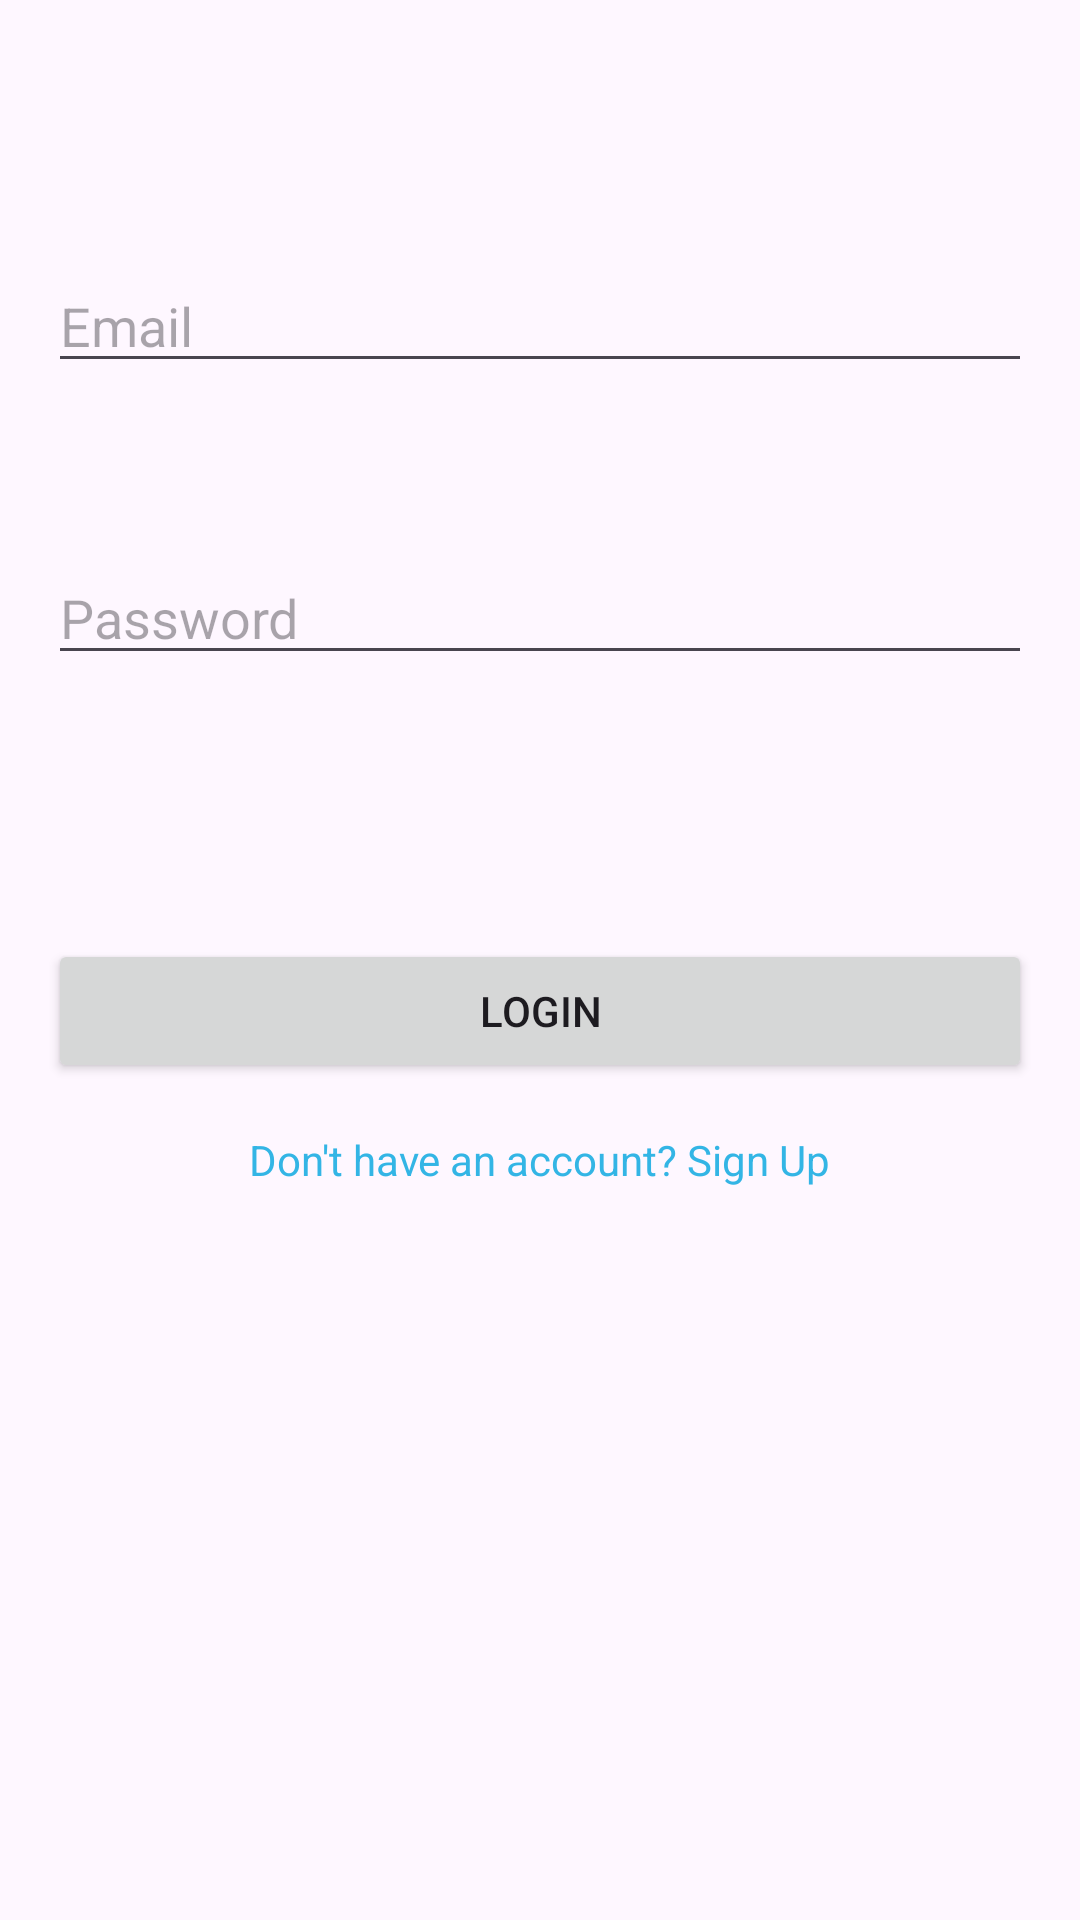

Produce the Android XML layout that renders to this screen, including the resource entries it uses.
<!-- AndroidManifest.xml: application theme Theme.TAZAJ -->
<!-- res/layout/activity_login.xml -->
<?xml version="1.0" encoding="utf-8"?>
<androidx.constraintlayout.widget.ConstraintLayout xmlns:android="http://schemas.android.com/apk/res/android"
    xmlns:app="http://schemas.android.com/apk/res-auto"
    xmlns:tools="http://schemas.android.com/tools"
    android:layout_width="match_parent"
    android:layout_height="match_parent"
    android:padding="16dp">

    

    

    

    

    

    <TextView
        android:id="@+id/textViewLoginTitle"
        android:layout_width="wrap_content"
        android:layout_height="wrap_content"
        android:layout_marginStart="150dp"
        android:layout_marginTop="76dp"
        android:layout_marginEnd="166dp"
        android:layout_marginBottom="596dp"
        android:text="Login"
        android:textSize="32sp"
        android:textStyle="bold"
        app:layout_constraintBottom_toBottomOf="parent"
        app:layout_constraintEnd_toEndOf="parent"
        app:layout_constraintStart_toStartOf="parent"
        app:layout_constraintTop_toTopOf="parent" />

    <EditText
        android:id="@+id/editTextEmail"
        android:layout_width="0dp"
        android:layout_height="wrap_content"
        android:layout_marginTop="48dp"
        android:hint="Email"
        android:inputType="textEmailAddress"
        app:layout_constraintEnd_toEndOf="parent"
        app:layout_constraintHorizontal_bias="0.0"
        app:layout_constraintStart_toStartOf="parent"
        app:layout_constraintTop_toBottomOf="@id/textViewLoginTitle" />

    <EditText
        android:id="@+id/editTextPassword"
        android:layout_width="0dp"
        android:layout_height="wrap_content"
        android:layout_marginTop="56dp"
        android:hint="Password"
        android:inputType="textPassword"
        app:layout_constraintEnd_toEndOf="parent"
        app:layout_constraintHorizontal_bias="0.0"
        app:layout_constraintStart_toStartOf="parent"
        app:layout_constraintTop_toBottomOf="@id/editTextEmail" />

    <Button
        android:id="@+id/buttonLogin"
        android:layout_width="0dp"
        android:layout_height="wrap_content"
        android:layout_marginTop="88dp"
        android:text="Login"
        app:layout_constraintEnd_toEndOf="parent"
        app:layout_constraintHorizontal_bias="0.0"
        app:layout_constraintStart_toStartOf="parent"
        app:layout_constraintTop_toBottomOf="@id/editTextPassword" />

    <TextView
        android:id="@+id/textViewSignUp"
        android:layout_width="wrap_content"
        android:layout_height="wrap_content"
        android:layout_marginTop="16dp"
        android:clickable="true"
        android:text="Don't have an account? Sign Up"
        android:textColor="@android:color/holo_blue_light"
        app:layout_constraintEnd_toEndOf="parent"
        app:layout_constraintStart_toStartOf="parent"
        app:layout_constraintTop_toBottomOf="@id/buttonLogin" />
</androidx.constraintlayout.widget.ConstraintLayout>
<!-- resources referenced by this layout -->
<resources>
  <style name="Theme.TAZAJ" parent="Base.Theme.TAZAJ" />
  <style name="Base.Theme.TAZAJ" parent="Theme.Material3.DayNight.NoActionBar">
          
          
      </style>
</resources>
